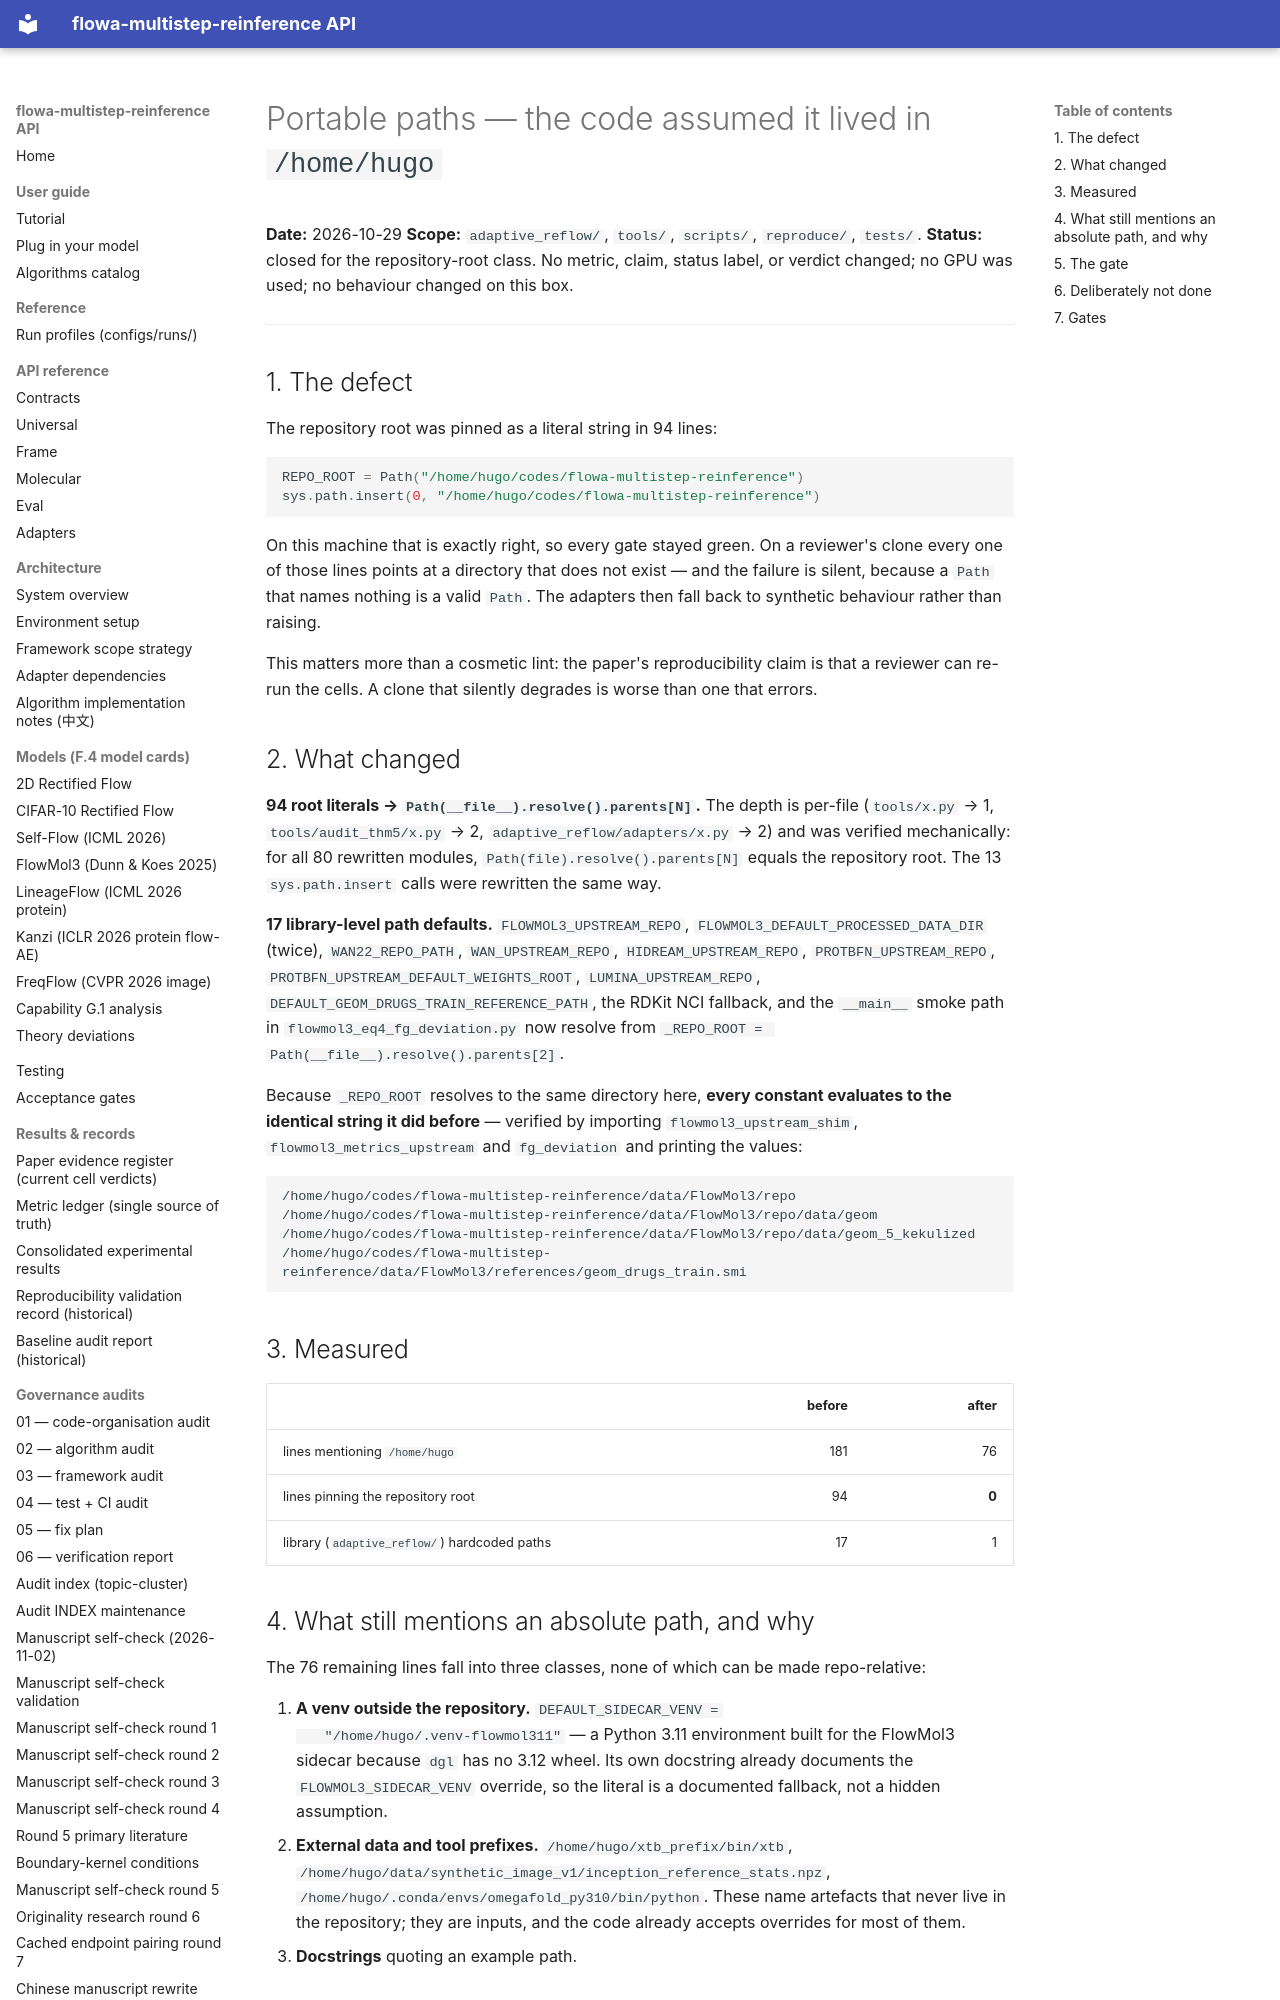

repository: silverenternal/flowa-multistep-reinference · page: audit/portable-paths/index.html · generator: mkdocs

# Portable paths — the code assumed it lived in `/home/hugo`

**Date:** 2026-10-29
**Scope:** `adaptive_reflow/`, `tools/`, `scripts/`, `reproduce/`, `tests/`.
**Status:** closed for the repository-root class. No metric, claim, status
label, or verdict changed; no GPU was used; no behaviour changed on this box.

---

## 1. The defect

The repository root was pinned as a literal string in 94 lines:

```python
REPO_ROOT = Path("/home/hugo/codes/flowa-multistep-reinference")
sys.path.insert(0, "/home/hugo/codes/flowa-multistep-reinference")
```

On this machine that is exactly right, so every gate stayed green. On a
reviewer's clone every one of those lines points at a directory that does not
exist — and the failure is silent, because a `Path` that names nothing is a
valid `Path`. The adapters then fall back to synthetic behaviour rather than
raising.

This matters more than a cosmetic lint: the paper's reproducibility claim is
that a reviewer can re-run the cells. A clone that silently degrades is worse
than one that errors.

## 2. What changed

**94 root literals → `Path(__file__).resolve().parents[N]`.** The depth is
per-file (`tools/x.py` → 1, `tools/audit_thm5/x.py` → 2,
`adaptive_reflow/adapters/x.py` → 2) and was verified mechanically: for all 80
rewritten modules, `Path(file).resolve().parents[N]` equals the repository
root. The 13 `sys.path.insert` calls were rewritten the same way.

**17 library-level path defaults.** `FLOWMOL3_UPSTREAM_REPO`,
`FLOWMOL3_DEFAULT_PROCESSED_DATA_DIR` (twice), `WAN22_REPO_PATH`,
`WAN_UPSTREAM_REPO`, `HIDREAM_UPSTREAM_REPO`, `PROTBFN_UPSTREAM_REPO`,
`PROTBFN_UPSTREAM_DEFAULT_WEIGHTS_ROOT`, `LUMINA_UPSTREAM_REPO`,
`DEFAULT_GEOM_DRUGS_TRAIN_REFERENCE_PATH`, the RDKit NCI fallback, and the
`__main__` smoke path in `flowmol3_eq4_fg_deviation.py` now resolve from
`_REPO_ROOT = Path(__file__).resolve().parents[2]`.

Because `_REPO_ROOT` resolves to the same directory here, **every constant
evaluates to the identical string it did before** — verified by importing
`flowmol3_upstream_shim`, `flowmol3_metrics_upstream` and `fg_deviation` and
printing the values:

```
/home/hugo/codes/flowa-multistep-reinference/data/FlowMol3/repo
/home/hugo/codes/flowa-multistep-reinference/data/FlowMol3/repo/data/geom
/home/hugo/codes/flowa-multistep-reinference/data/FlowMol3/repo/data/geom_5_kekulized
/home/hugo/codes/flowa-multistep-reinference/data/FlowMol3/references/geom_drugs_train.smi
```

## 3. Measured

| | before | after |
|---|---:|---:|
| lines mentioning `/home/hugo` | 181 | 76 |
| lines pinning the repository root | 94 | **0** |
| library (`adaptive_reflow/`) hardcoded paths | 17 | 1 |
